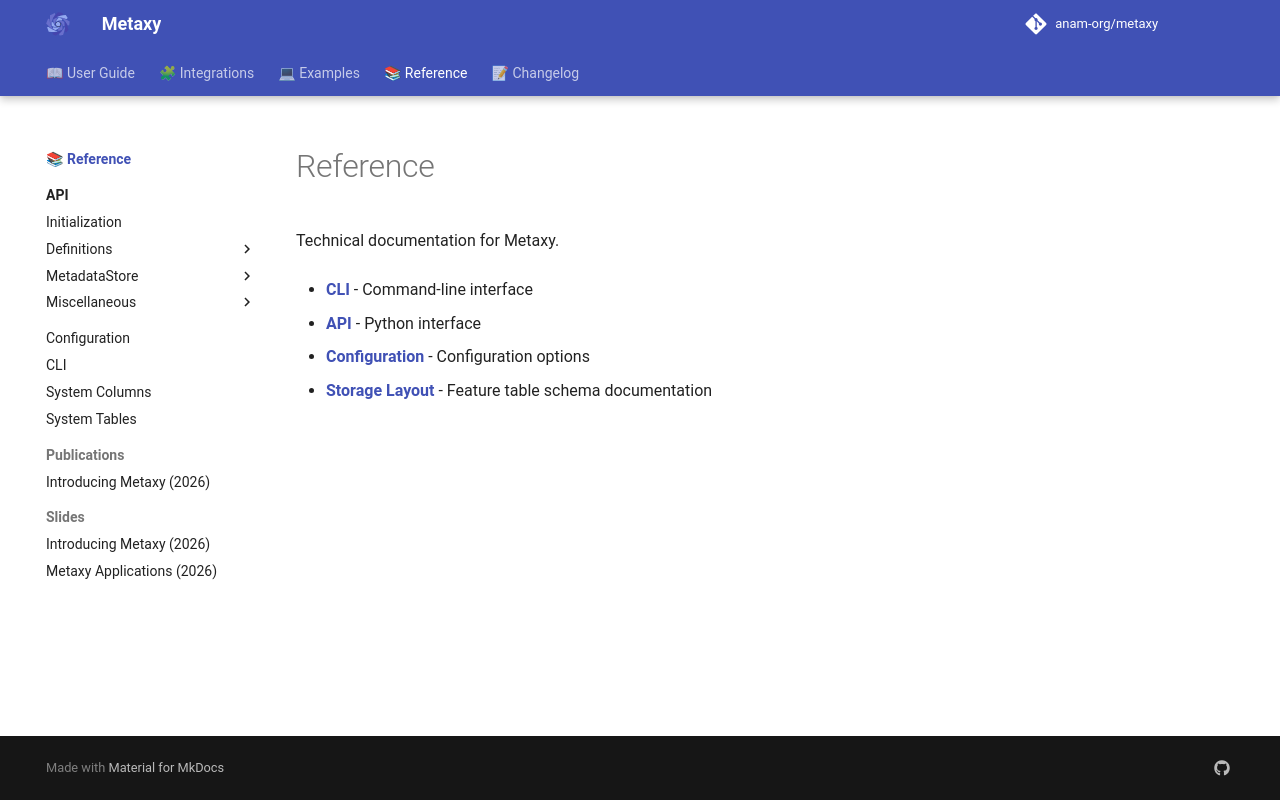

repository: anam-org/metaxy · page: 0.1.12/reference/index.html · generator: mkdocs

---
title: "Reference"
description: "Technical reference documentation for Metaxy."
---

# Reference

Technical documentation for Metaxy.

- **[CLI](./cli.md)** - Command-line interface

- **[API](./api/index.md)** - Python interface

- **[Configuration](./configuration.md)** - Configuration options

- **[Storage Layout](./system-columns.md)** - Feature table schema documentation
